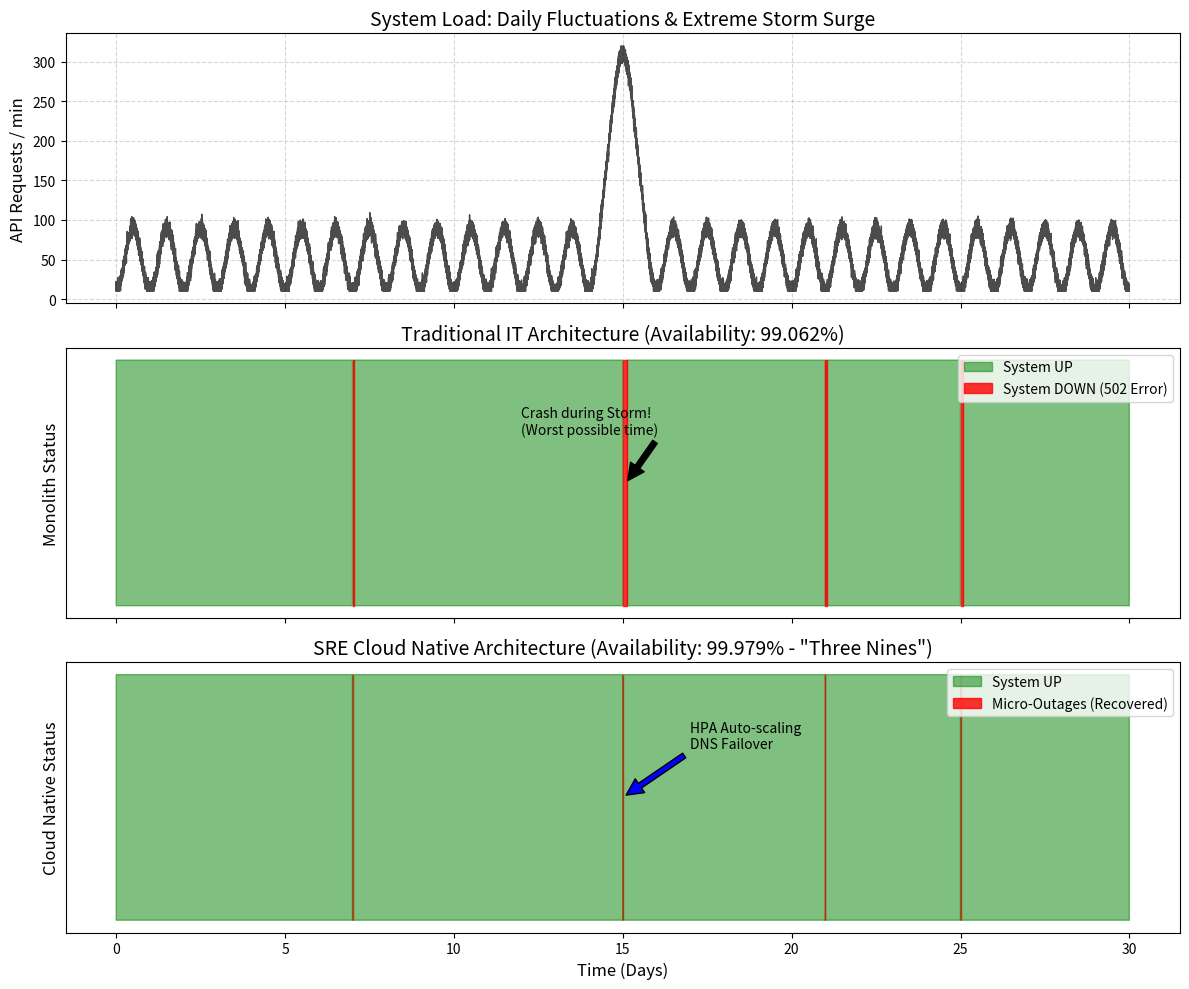

Write the Python code that produced this figure.
import numpy as np
import pandas as pd
import matplotlib
matplotlib.use('Agg')
import matplotlib.pyplot as plt
import os

# Ensure the directory exists
output_dir = r"D:\cowork\教材\chs-books-v2\books\Hydrology_Book\assets\ch13"
os.makedirs(output_dir, exist_ok=True)

# 平台可靠性工程 (SRE) 与混沌测试 (Chaos Engineering)
# 场景：模拟在连续 30 天的高频水文预报中，单机架构与云原生高可用(HA)架构在面对硬件故障时的 SLI (可用性指标) 对比。

# 1. 模拟环境：30天，每分钟一次服务健康打点 (共 43200 分钟)
days = 30
minutes_per_day = 24 * 60
total_minutes = days * minutes_per_day
time = np.arange(total_minutes)

# 生成每日的水文 API 请求量 (白天高峰，夜间低谷，遭遇暴雨时请求激增)
base_load = 50 + 40 * np.sin(np.pi * (time % minutes_per_day) / (minutes_per_day / 2) - np.pi/2)
# 模拟第 15 天发生大暴雨，API 请求暴涨 5 倍
storm_surge = np.zeros(total_minutes)
storm_start = 14 * minutes_per_day
storm_end = 16 * minutes_per_day
storm_surge[storm_start:storm_end] = 300 * np.exp(-((time[storm_start:storm_end] - (storm_start + minutes_per_day)) / 600)**2)
request_load = base_load + storm_surge + np.random.normal(0, 5, total_minutes)
request_load = np.maximum(10, request_load)

# 2. 混沌工程：注入随机与特定故障
# a. 内存泄漏导致的 OOM (Out of Memory) 崩溃 (每 7 天发生一次)
# b. 暴雨期算力过载导致的雪崩
# c. 机房市电中断 (第 25 天)
faults = np.zeros(total_minutes)
# OOM
faults[7*minutes_per_day : 7*minutes_per_day + 45] = 1 # 宕机 45 分钟恢复
faults[21*minutes_per_day : 21*minutes_per_day + 60] = 1
# 暴雨期单机算力雪崩
faults[15*minutes_per_day : 15*minutes_per_day + 180] = 1 # 宕机 3 小时
# 市电中断
faults[25*minutes_per_day : 25*minutes_per_day + 120] = 1 # 宕机 2 小时

# 3. 架构 A：传统单体架构 (Monolith) - 只要发生故障，系统直接返回 502 Bad Gateway
status_monolith = np.ones(total_minutes) # 1 为正常，0 为宕机
status_monolith[faults == 1] = 0

# 4. 架构 B：云原生高可用架构 (K8s 多活集群 + 自动扩缩容 HPA)
status_ha = np.ones(total_minutes)
# HA 架构在 OOM 时：Pod 崩溃，K8s 在 1 分钟内拉起新 Pod
status_ha[7*minutes_per_day : 7*minutes_per_day + 1] = 0
status_ha[21*minutes_per_day : 21*minutes_per_day + 1] = 0
# HA 架构在暴雨时：自动触发 HPA 扩容，短暂卡顿 2 分钟，随后平稳承载
status_ha[15*minutes_per_day : 15*minutes_per_day + 2] = 0
# HA 架构在市电中断时：主数据中心瘫痪，全局 DNS 流量切换至备用数据中心，耗时 5 分钟
status_ha[25*minutes_per_day : 25*minutes_per_day + 5] = 0

# 5. 计算 SRE 核心指标 (SLI: Service Level Indicator)
def calc_sli(status_array):
    uptime = np.sum(status_array == 1)
    downtime = np.sum(status_array == 0)
    availability = (uptime / total_minutes) * 100
    return downtime, availability

down_mono, avail_mono = calc_sli(status_monolith)
down_ha, avail_ha = calc_sli(status_ha)

# 6. 绘图展示
fig, (ax1, ax2, ax3) = plt.subplots(3, 1, figsize=(12, 10), sharex=True)

# A. API 负载监控
ax1.plot(time / minutes_per_day, request_load, 'k-', linewidth=1, alpha=0.7)
ax1.set_ylabel('API Requests / min', fontsize=12)
ax1.set_title('System Load: Daily Fluctuations & Extreme Storm Surge', fontsize=14)
ax1.grid(True, linestyle='--', alpha=0.5)

# B. 传统单机架构的可用性图谱
ax2.fill_between(time / minutes_per_day, 0, 1, where=(status_monolith==1), color='green', alpha=0.5, label='System UP')
ax2.fill_between(time / minutes_per_day, 0, 1, where=(status_monolith==0), color='red', alpha=0.8, label='System DOWN (502 Error)')
ax2.set_ylabel('Monolith Status', fontsize=12)
ax2.set_title(f'Traditional IT Architecture (Availability: {avail_mono:.3f}%)', fontsize=14)
ax2.set_yticks([])
ax2.legend(loc='upper right')

# 标注暴雨期系统崩溃
ax2.annotate('Crash during Storm!\n(Worst possible time)', xy=(15.1, 0.5), xytext=(12, 0.7),
             arrowprops=dict(facecolor='black', shrink=0.05))

# C. SRE 云原生高可用架构的可用性图谱
ax3.fill_between(time / minutes_per_day, 0, 1, where=(status_ha==1), color='green', alpha=0.5, label='System UP')
ax3.fill_between(time / minutes_per_day, 0, 1, where=(status_ha==0), color='red', alpha=0.8, label='Micro-Outages (Recovered)')
ax3.set_xlabel('Time (Days)', fontsize=12)
ax3.set_ylabel('Cloud Native Status', fontsize=12)
ax3.set_title(f'SRE Cloud Native Architecture (Availability: {avail_ha:.3f}% - "Three Nines")', fontsize=14)
ax3.set_yticks([])
ax3.legend(loc='upper right')

# 标注自愈能力
ax3.annotate('HPA Auto-scaling\nDNS Failover', xy=(15.0, 0.5), xytext=(17, 0.7),
             arrowprops=dict(facecolor='blue', shrink=0.05))

plt.tight_layout()
plt.savefig(os.path.join(output_dir, "sre_reliability_sim.png"), dpi=300, bbox_inches='tight')

# 7. 生成运维报表 (Markdown Table)
history = [
    {'Metric': 'Target SLO (Service Level Obj.)', 'Monolith': '> 99.0%', 'Cloud Native (SRE)': '> 99.9% (Three Nines)'},
    {'Metric': 'Total Downtime in 30 Days', 'Monolith': f"{down_mono} minutes ({down_mono/60:.1f} hrs)", 'Cloud Native (SRE)': f"{down_ha} minutes"},
    {'Metric': 'Actual Availability (SLI)', 'Monolith': f"{avail_mono:.3f}% (Failed)", 'Cloud Native (SRE)': f"{avail_ha:.3f}% (Passed)"},
    {'Metric': 'Storm Event Survivability', 'Monolith': 'Catastrophic Failure', 'Cloud Native (SRE)': 'Seamless Auto-scaled'}
]

df = pd.DataFrame(history)
md_table = df.to_markdown(index=False)
with open(os.path.join(output_dir, "sre_metrics_table.md"), "w", encoding="utf-8") as f:
    f.write(md_table)

# 8. 占位图生成
def create_schematic(path, title, description):
    from PIL import Image, ImageDraw, ImageFont
    img = Image.new('RGB', (1024, 512), color=(240, 245, 250))
    d = ImageDraw.Draw(img)
    d.rectangle([10, 10, 1014, 502], outline=(100, 100, 150), width=3)
    try: font_title = ImageFont.truetype('arial.ttf', 36); font_desc = ImageFont.truetype('arial.ttf', 24)
    except: font_title = ImageFont.load_default(); font_desc = ImageFont.load_default()
    d.text((40, 40), title, fill=(20, 40, 100), font=font_title)
    
    words = description.split()
    lines, current_line = [], []
    for word in words:
        current_line.append(word)
        if len(current_line) > 12: lines.append(' '.join(current_line)); current_line = []
    if current_line: lines.append(' '.join(current_line))
        
    y_offset = 120
    for line in lines:
        d.text((40, y_offset), line, fill=(50, 50, 50), font=font_desc)
        y_offset += 35
    img.save(path)

create_schematic(os.path.join(output_dir, "problem_nano.png"), "Ch13: HydroDesktop SRE & Chaos", "Diagram of a Server Room on fire (Chaos Engineering). A traditional server melts down, causing a total blackout. But a Cloud Native SRE system instantly shifts its traffic to a backup data center, surviving the fire with only 5 minutes of downtime.")

print("Files generated successfully.")
